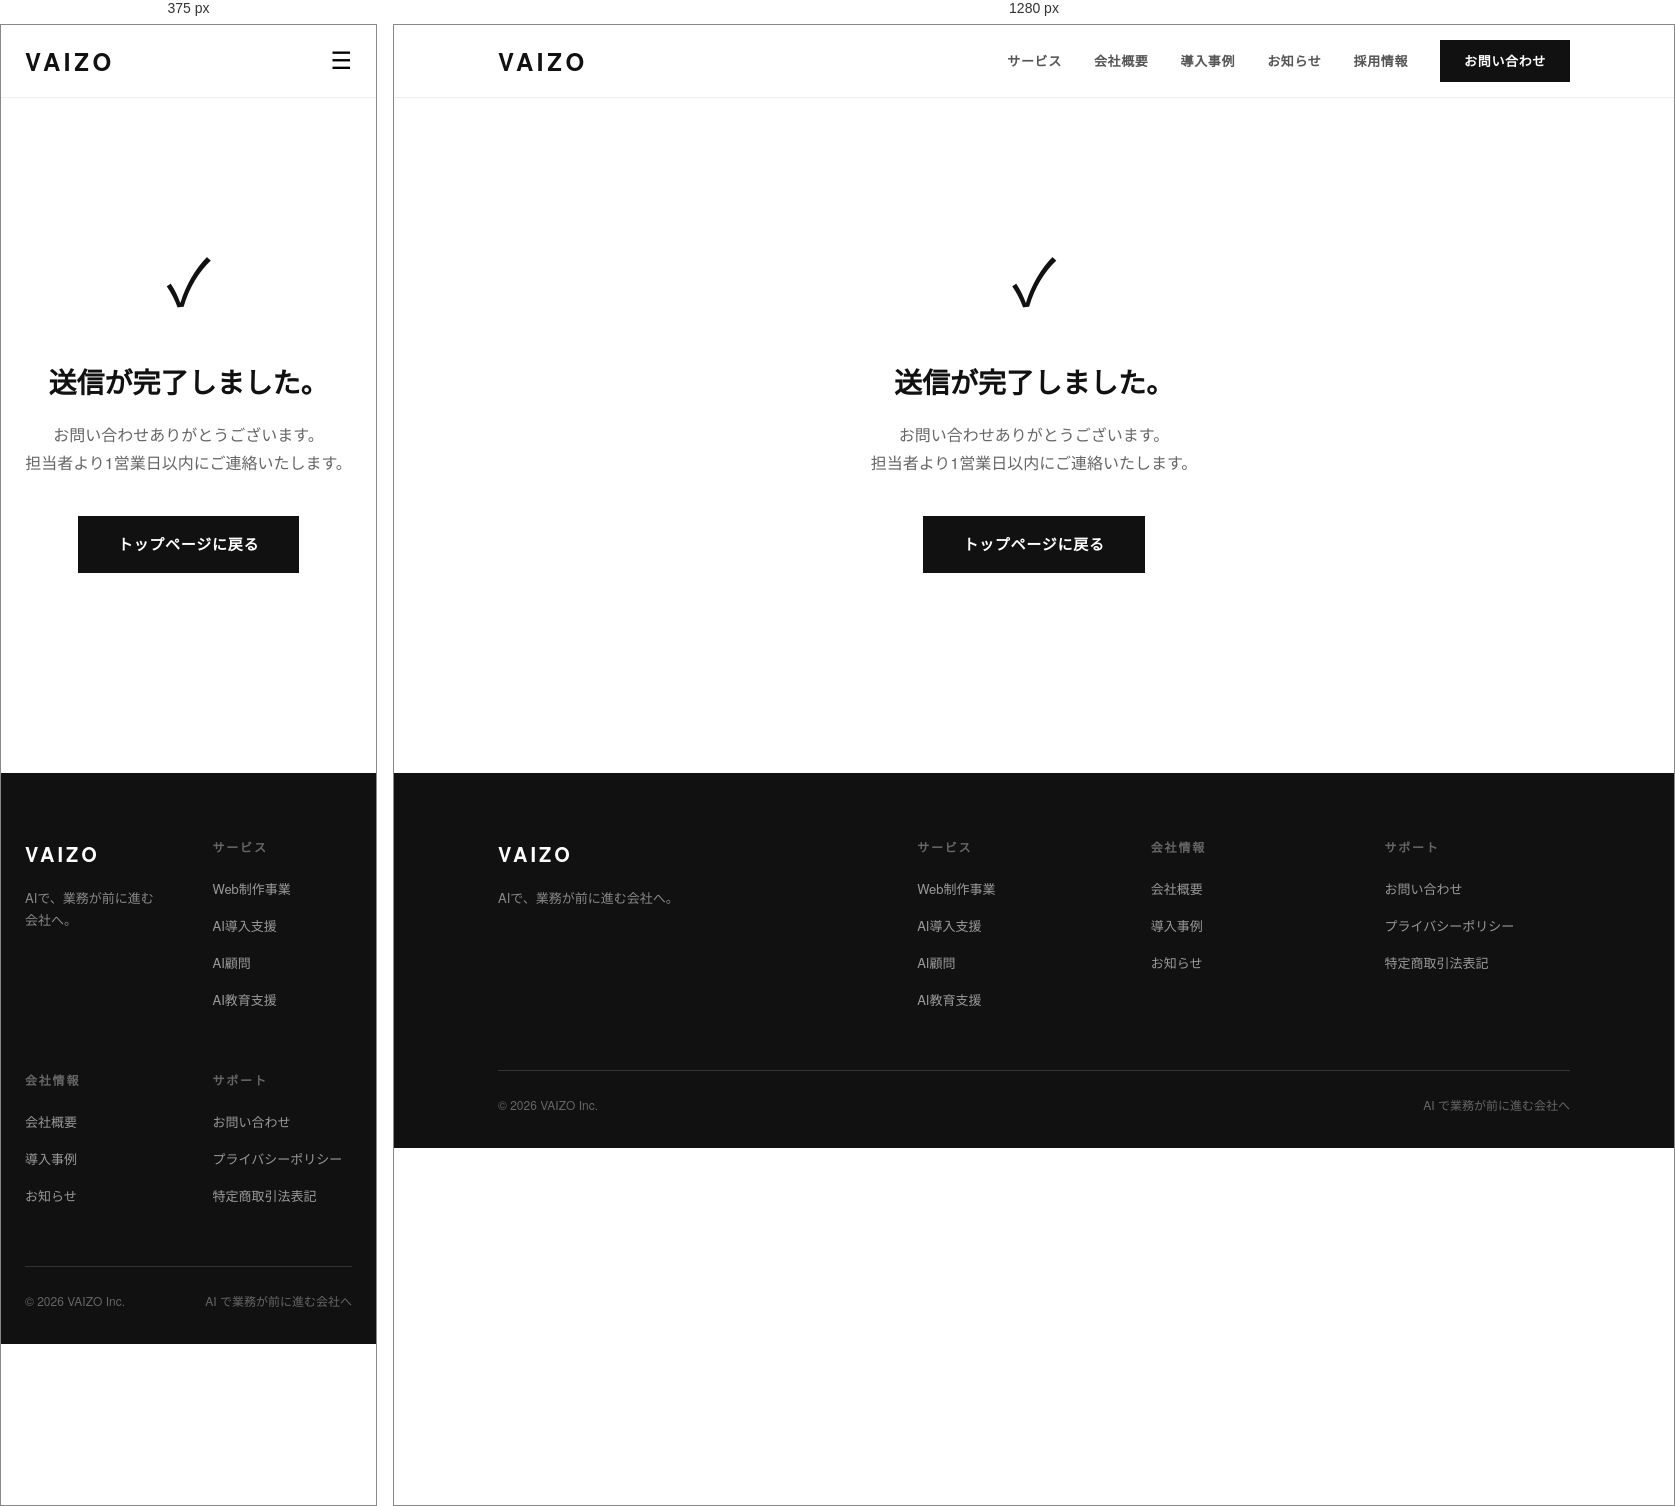
Rendered at 375 px and 1280 px, left to right.

<!-- file: thanks.html -->
<!DOCTYPE html>
<html lang="ja">
<head>
  <meta charset="UTF-8">
  <link rel="icon" href="/images/favicon.svg" type="image/svg+xml">
  <link rel="icon" href="/favicon.ico" sizes="32x32">
  <meta name="viewport" content="width=device-width, initial-scale=1.0">
  <title>送信完了 | VAIZO</title>
  <link rel="stylesheet" href="/style.css">
</head>
<body>
  <header class="header"><div class="header-inner"><div class="logo"><a href="/">VAIZO</a></div><button class="menu-toggle" aria-label="Menu">&#9776;</button><nav class="nav"><a href="/service/">サービス</a><a href="/about.html">会社概要</a><a href="/case/">導入事例</a><a href="/news/">お知らせ</a>
        <a href="/recruit/">採用情報</a><a href="/contact/" class="btn btn-primary btn-sm">お問い合わせ</a></nav></div></header>

  <section class="thanks-section">
    <div class="container">
      <div class="thanks-icon">&#10003;</div>
      <div class="thanks-title">送信が完了しました。</div>
      <p class="thanks-desc">
        お問い合わせありがとうございます。<br>
        担当者より1営業日以内にご連絡いたします。
      </p>
      <a href="/" class="btn btn-primary">トップページに戻る</a>
    </div>
  </section>

  <footer class="footer"><div class="container"><div class="footer-inner"><div><div class="footer-logo">VAIZO</div><p class="footer-desc">AIで、業務が前に進む会社へ。</p></div><div><div class="footer-heading">サービス</div><ul class="footer-links"><li><a href="/service/web.html">Web制作事業</a></li><li><a href="/service/ai-implementation.html">AI導入支援</a></li><li><a href="/service/ai-advisor.html">AI顧問</a></li><li><a href="/service/ai-education.html">AI教育支援</a></li></ul></div><div><div class="footer-heading">会社情報</div><ul class="footer-links"><li><a href="/about.html">会社概要</a></li><li><a href="/case/">導入事例</a></li><li><a href="/news/">お知らせ</a></li></ul></div><div><div class="footer-heading">サポート</div><ul class="footer-links"><li><a href="/contact/">お問い合わせ</a></li><li><a href="/privacy.html">プライバシーポリシー</a></li><li><a href="/legal.html">特定商取引法表記</a></li></ul></div></div><div class="footer-bottom"><span>&copy; 2026 VAIZO Inc.</span><span>AI で業務が前に進む会社へ</span></div></div></footer>
  <script src="/main.js"></script>
</body>
</html>


/* @media block from style.css */
@media (max-width:768px){.lp-fail-list{grid-template-columns:1fr;}.lp-reason{flex-direction:column;gap:12px;}.lp-reason-num{font-size:48px;}}

/* @media block from style.css */
@media (max-width:768px){.partner-grid{grid-template-columns:1fr;}.partner-card{flex-direction:column;text-align:center;}.partner-logo-wrap{width:100px;height:50px;}}

/* @media block from style.css */
@media (max-width:768px){.card-grid-5{grid-template-columns:1fr;}.recruit-mission-split{grid-template-columns:1fr;gap:32px;}.recruit-culture-item{flex-direction:column;gap:8px;}.recruit-culture-label{min-width:auto;}.recruit-position-header,.recruit-position-body{padding-left:20px;padding-right:20px;}}

/* @media block from style.css */
@media (max-width:768px){.hero-title{font-size:32px;}.hero{padding:140px 0 80px;}.hero-stats{gap:24px;flex-wrap:wrap;}.card-grid-2,.card-grid-3{grid-template-columns:1fr;}.service-card{padding:32px 24px;}.flow-steps{flex-direction:column;}.pricing-grid{grid-template-columns:1fr;}.pricing-card-popular{transform:none;}.form-grid{grid-template-columns:1fr;}.team-grid{grid-template-columns:1fr;}.team-card{flex-direction:column;}.footer-inner{grid-template-columns:1fr 1fr;}.nav{display:none;}.nav.open{display:flex;flex-direction:column;position:absolute;top:72px;left:0;right:0;background:#fff;padding:24px;border-bottom:1px solid #eee;gap:16px;}.menu-toggle{display:block;}.cycle-grid{grid-template-columns:1fr 1fr;}.section-title{font-size:28px;}.info-dl{grid-template-columns:120px 1fr;}}